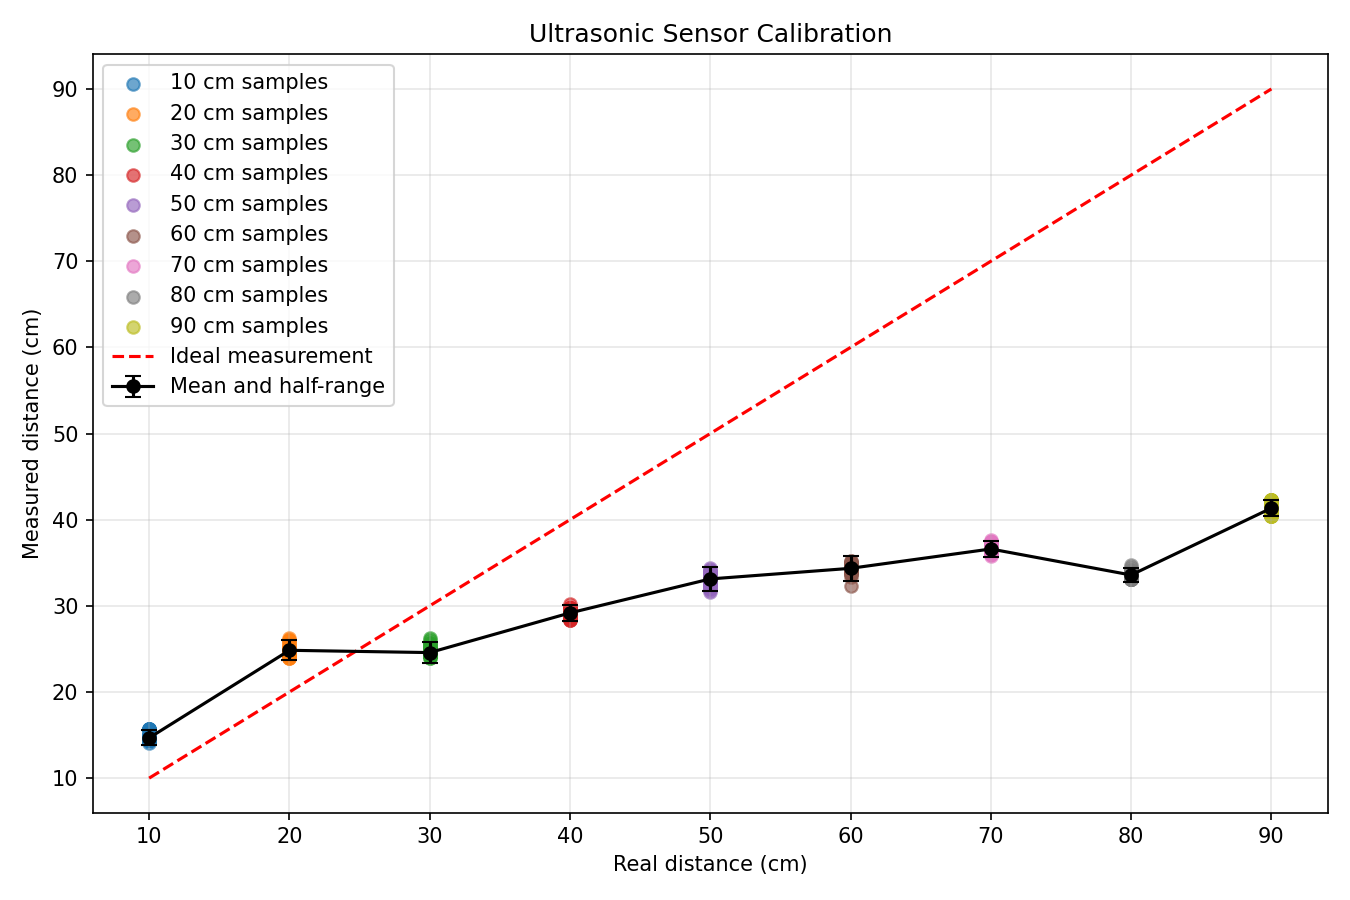

The data file committed next to this chart (first rows):
real_distance_cm, sample_number, measured_distance_cm
10.0, 1, 15.4
10.0, 2, -1.0
10.0, 3, 15.06
10.0, 4, 15.06
10.0, 5, 14.37
10.0, 6, 14.37
10.0, 7, 14.37
10.0, 8, 14.37
10.0, 9, 14.71
10.0, 10, 14.71
10.0, 11, 14.71
10.0, 12, 14.71
10.0, 13, 14.37
10.0, 14, 14.37
10.0, 15, 14.37
10.0, 16, 14.37
10.0, 17, 14.03
10.0, 18, 15.06
10.0, 19, 15.06
10.0, 20, 15.06
10.0, 21, 14.71
10.0, 22, 14.71
10.0, 23, 14.71
10.0, 24, 14.37
10.0, 25, 14.37
10.0, 26, 14.37
10.0, 27, 14.37
10.0, 28, 15.74
10.0, 29, 15.76
10.0, 30, 15.74
10.0, 31, 15.74
10.0, 32, 15.76
10.0, 33, 15.76
10.0, 34, 14.37
10.0, 35, 14.37
10.0, 36, 14.37
10.0, 37, 14.37
10.0, 38, 14.37
10.0, 39, 14.37
10.0, 40, 14.37
10.0, 41, 14.37
10.0, 42, 14.37
10.0, 43, 14.37
10.0, 44, 14.37
10.0, 45, 14.37
10.0, 46, 14.37
10.0, 47, 14.37
10.0, 48, 14.37
10.0, 49, 14.37
10.0, 50, 14.37
20.0, 1, 24.83
20.0, 2, -1.0
20.0, 3, 24.83
20.0, 4, 24.83
20.0, 5, 24.83
20.0, 6, 24.83
20.0, 7, 24.83
20.0, 8, 24.83
20.0, 9, 24.83
20.0, 10, 24.83
... 390 more rows
